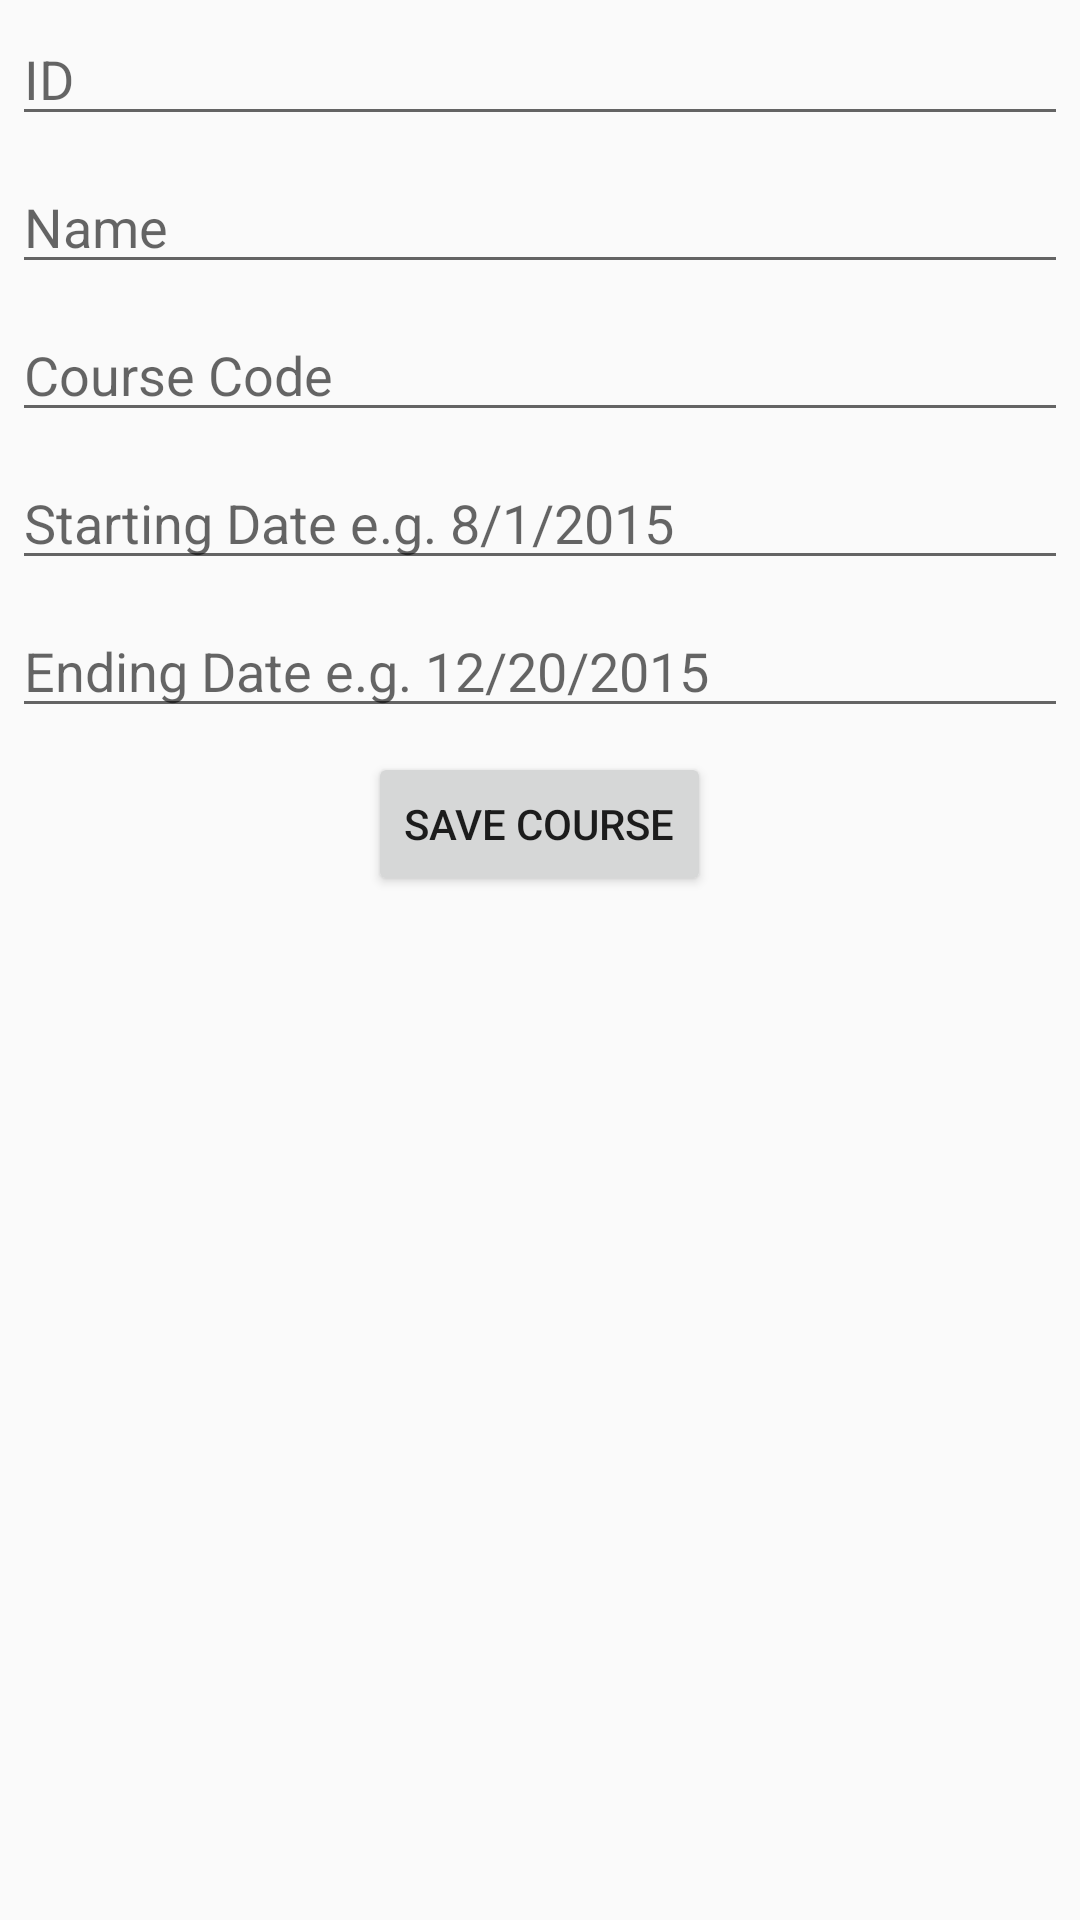

Layout XML and referenced resources for this Android screen:
<!-- AndroidManifest.xml: application theme AppTheme -->
<!-- res/layout/fragment_add_edit.xml -->
<ScrollView xmlns:android="http://schemas.android.com/apk/res/android"
    xmlns:tools="http://schemas.android.com/tools"
    android:layout_width="match_parent"
    android:layout_height="match_parent"
    tools:context="com.darincritchlow.assignment7.cs3270a7.AddEditFragment"
    android:id="@+id/addEditScrollView">


    <GridLayout
        android:layout_width="match_parent"
        android:layout_height="wrap_content"
        android:columnCount="2"
        android:useDefaultMargins="true">


        <EditText
            android:layout_width="match_parent"
            android:layout_height="wrap_content"
            android:hint="@string/id_hint"
            android:inputType="number"
            android:id="@+id/etId"
            android:layout_row="0"
            android:layout_column="0"
            android:imeOptions="actionNext"
            style="@style/CourseLabelTextView"/>
        <EditText
            android:layout_width="match_parent"
            android:layout_height="wrap_content"
            android:hint="@string/name_hint"
            android:inputType="textCapWords|textPersonName"
            android:id="@+id/etName"
            android:layout_row="1"
            android:layout_column="0"
            android:imeOptions="actionNext"
            style="@style/CourseLabelTextView"/>
        <EditText
            android:layout_width="match_parent"
            android:layout_height="wrap_content"
            android:hint="@string/course_code_hint"
            android:inputType="number"
            android:id="@+id/etCourseCode"
            android:layout_row="2"
            android:layout_column="0"
            android:imeOptions="actionNext"
            style="@style/CourseLabelTextView"/>
        <EditText
            android:layout_width="match_parent"
            android:layout_height="wrap_content"
            android:hint="@string/start_at_hint"
            android:id="@+id/etStartAt"
            android:layout_row="3"
            android:layout_column="0"
            android:imeOptions="actionNext"
            android:inputType="datetime"
            style="@style/CourseLabelTextView"/>
        <EditText
            android:layout_width="match_parent"
            android:layout_height="wrap_content"
            android:hint="@string/end_at_hint"
            android:inputType="datetime"
            android:id="@+id/etEndAt"
            android:layout_row="4"
            android:layout_column="0"
            android:imeOptions="actionDone"
            style="@style/CourseLabelTextView"/>

        <Button
            android:layout_width="wrap_content"
            android:layout_height="wrap_content"
            android:text="@string/button_save_course"
            android:id="@+id/btnSaveContact"
            android:layout_row="5"
            android:layout_column="0"
            android:layout_gravity="center_horizontal" />
    </GridLayout>
</ScrollView>
<!-- resources referenced by this layout -->
<resources>
  <string name="button_save_course">Save Course</string>
  <string name="course_code_hint">Course Code</string>
  <string name="end_at_hint">Ending Date e.g. 12/20/2015</string>
  <string name="id_hint">ID</string>
  <string name="name_hint">Name</string>
  <string name="start_at_hint">Starting Date e.g. 8/1/2015</string>
  <style name="CourseLabelTextView">
          <item name="android:layout_width">wrap_content</item>
          <item name="android:layout_height">wrap_content</item>
          <item name="android:layout_gravity">right|center_vertical</item>
      </style>
  <style name="AppTheme" parent="Theme.AppCompat.Light.DarkActionBar">
  
      </style>
</resources>
